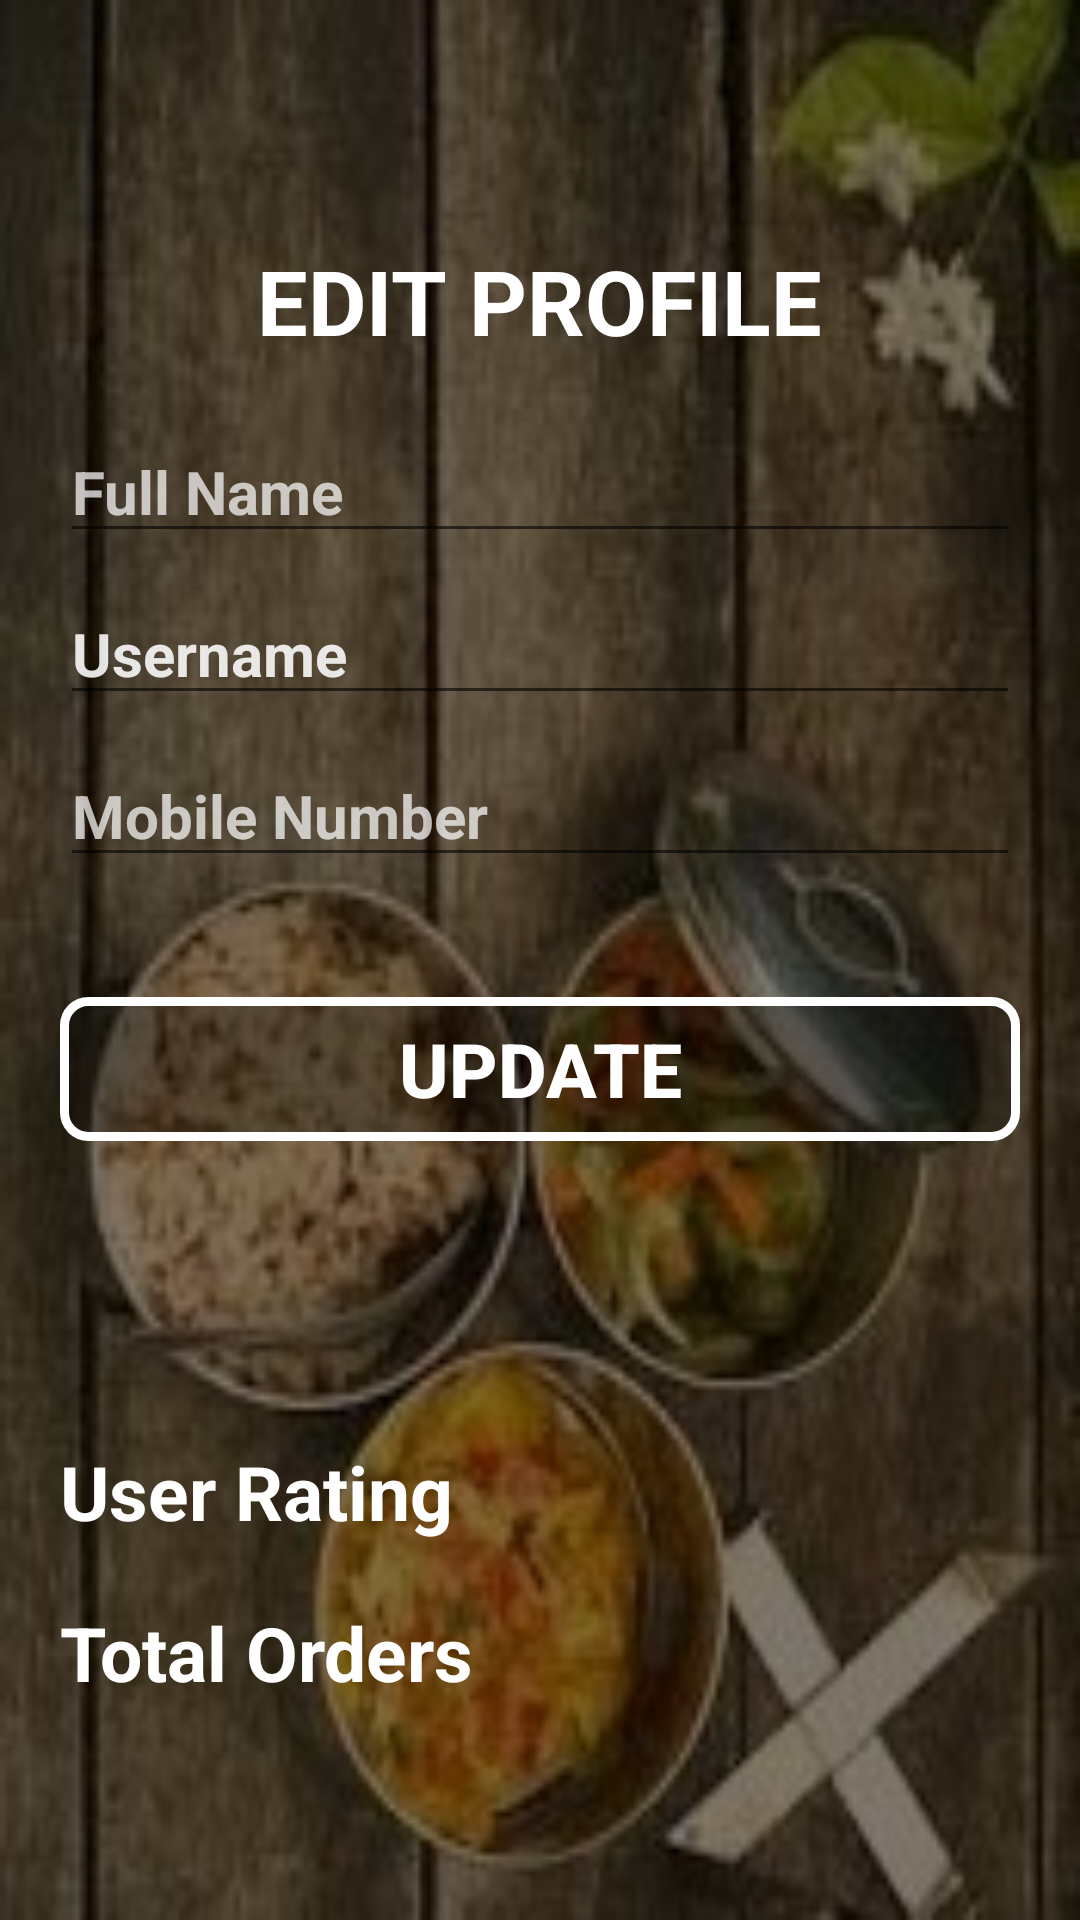

Layout XML and referenced resources for this Android screen:
<!-- AndroidManifest.xml: application theme AppTheme -->
<!-- res/layout/activity_profile.xml -->
<?xml version="1.0" encoding="utf-8"?>
<androidx.drawerlayout.widget.DrawerLayout xmlns:android="http://schemas.android.com/apk/res/android"
    xmlns:app="http://schemas.android.com/apk/res-auto"
    xmlns:tools="http://schemas.android.com/tools"
    android:layout_width="match_parent"
    android:layout_height="match_parent"
    android:id="@+id/drawer_layout">

    <androidx.coordinatorlayout.widget.CoordinatorLayout
        android:layout_height="wrap_content"
        android:layout_width="wrap_content">

        <androidx.appcompat.widget.Toolbar
            android:id="@+id/main_toolbar"
            android:minHeight="?attr/actionBarSize"
            android:layout_width="match_parent"
            android:layout_height="wrap_content"
            android:background="@android:color/white">
        </androidx.appcompat.widget.Toolbar>


        <LinearLayout
            android:id="@+id/constraintLayout"
            android:layout_width="match_parent"
            android:layout_height="match_parent"
            android:background="@drawable/pic1"
            android:orientation="vertical"
            android:padding="20dp">

            <TextView
                android:id="@+id/textView6"
                android:layout_width="wrap_content"
                android:layout_height="wrap_content"
                android:layout_gravity="center"
                android:layout_marginTop="60dp"
                android:text="EDIT PROFILE"
                android:textColor="@color/white"
                android:textSize="30sp"
                android:textStyle="bold" />

            <EditText
                android:id="@+id/mFullName"
                android:layout_width="match_parent"
                android:layout_height="wrap_content"
                android:layout_marginTop="20dp"
                android:ems="10"
                android:hint="Full Name"
                android:inputType="textPersonName"
                android:textAlignment="viewStart"
                android:textColor="#B6FFFFFF"
                android:textColorHighlight="#FF5722"
                android:textColorHint="#B6FFFFFF"
                android:textColorLink="#4CAF50"
                android:textSize="20sp"
                android:textStyle="bold" />

            <EditText
                android:id="@+id/mUsername"
                android:layout_width="match_parent"
                android:layout_height="wrap_content"
                android:layout_marginTop="10dp"
                android:ems="10"
                android:hint="Username"
                android:inputType="textPersonName"
                android:textAlignment="viewStart"
                android:textColor="#B6FFFFFF"
                android:textColorHighlight="#FF5722"
                android:textColorHint="#E0FFFFFF"
                android:textColorLink="#4CAF50"
                android:textSize="20sp"
                android:textStyle="bold" />


            <EditText
                android:id="@+id/mMobileNumber"
                android:layout_width="match_parent"
                android:layout_height="wrap_content"
                android:layout_marginTop="10dp"
                android:ems="10"
                android:hint="Mobile Number"
                android:inputType="number"
                android:textAlignment="viewStart"
                android:textColor="#B6FFFFFF"
                android:textColorHighlight="#FF5722"
                android:textColorHint="#B6FFFFFF"
                android:textColorLink="#4CAF50"
                android:textSize="20sp"
                android:textStyle="bold" />

            <Button
                android:id="@+id/UpdateButton"
                android:layout_width="match_parent"
                android:layout_height="wrap_content"
                android:layout_marginTop="40dp"
                android:layout_marginBottom="100dp"
                android:background="@drawable/bg_round"
                android:text="UPDATE"
                android:textColor="@color/white"
                android:textSize="25sp"
                android:textStyle="bold" />

            <TextView
                android:id="@+id/RatingUser"
                android:layout_width="match_parent"
                android:layout_height="wrap_content"
                android:layout_marginTop="0dp"
                android:layout_marginBottom="20dp"
                android:backgroundTint="#F3EAEA"
                android:text="User Rating"
                android:textColor="@color/white"
                android:textSize="25sp"
                android:textStyle="bold" />

            <TextView
                android:id="@+id/totalOrders"
                android:layout_width="match_parent"
                android:layout_height="wrap_content"
                android:layout_marginTop="0dp"
                android:backgroundTint="#A8FFFFFF"
                android:text="Total Orders"
                android:textColor="@color/white"
                android:textSize="25sp"
                android:textStyle="bold" />

        </LinearLayout>

    </androidx.coordinatorlayout.widget.CoordinatorLayout>

    <com.google.android.material.navigation.NavigationView
        android:id="@+id/nav_view"
        android:layout_width="wrap_content"
        android:layout_height="match_parent"
        app:menu="@menu/nav_menu"
        android:layout_gravity="start"
        app:headerLayout="@layout/header_layout"
        />

</androidx.drawerlayout.widget.DrawerLayout>
<!-- res/layout/header_layout.xml (included above) -->
<?xml version="1.0" encoding="utf-8"?>
<androidx.constraintlayout.widget.ConstraintLayout xmlns:android="http://schemas.android.com/apk/res/android"
    xmlns:app="http://schemas.android.com/apk/res-auto"
    xmlns:tools="http://schemas.android.com/tools"
    android:layout_width="match_parent"
    android:layout_height="wrap_content">

    <ImageView
        android:id="@+id/imageView"
        android:layout_width="97dp"
        android:layout_height="96dp"
        android:layout_marginStart="16dp"
        app:layout_constraintBottom_toBottomOf="parent"
        app:layout_constraintStart_toStartOf="parent"
        app:layout_constraintTop_toBottomOf="parent"
        app:layout_constraintVertical_bias="0.448"
        app:srcCompat="@drawable/login_icon_2" />

    <TextView
        android:id="@+id/textView3"
        android:layout_width="103dp"
        android:layout_height="21dp"
        android:layout_marginStart="16dp"
        android:layout_marginTop="28dp"
        android:text="USERNAME"
        android:textAlignment="center"
        android:textSize="14sp"
        app:layout_constraintStart_toStartOf="parent"
        app:layout_constraintTop_toBottomOf="@+id/imageView" />
</androidx.constraintlayout.widget.ConstraintLayout>
<!-- resources referenced by this layout -->
<resources>
  <color name="white">#ffffff</color>
  <!-- drawable bg_round (drawable) -->
  <?xml version="1.0" encoding="utf-8"?>
  <shape xmlns:android="http://schemas.android.com/apk/res/android"
      android:shape="rectangle">
  
      <solid android:color="#4D000000"/>
      <stroke android:width="3dp" android:color="@android:color/white"/>
      <corners android:radius="8dp"/>
  
  </shape>
  <!-- drawable pic1: jpg bitmap (drawable, 15038 bytes) -->
  <style name="AppTheme" parent="Theme.MaterialComponents.Light.NoActionBar">
          
          <item name="colorPrimary">@color/colorPrimary</item>
          <item name="colorPrimaryDark">@color/colorPrimaryDark</item>
          <item name="colorAccent">@color/colorAccent</item>
          <item name="viewInflaterClass">androidx.appcompat.app.AppCompatViewInflater</item>
  
      </style>
  <color name="colorPrimary">#6200EE</color>
  <color name="colorPrimaryDark">#3700B3</color>
  <color name="colorAccent">#03DAC5</color>
</resources>
